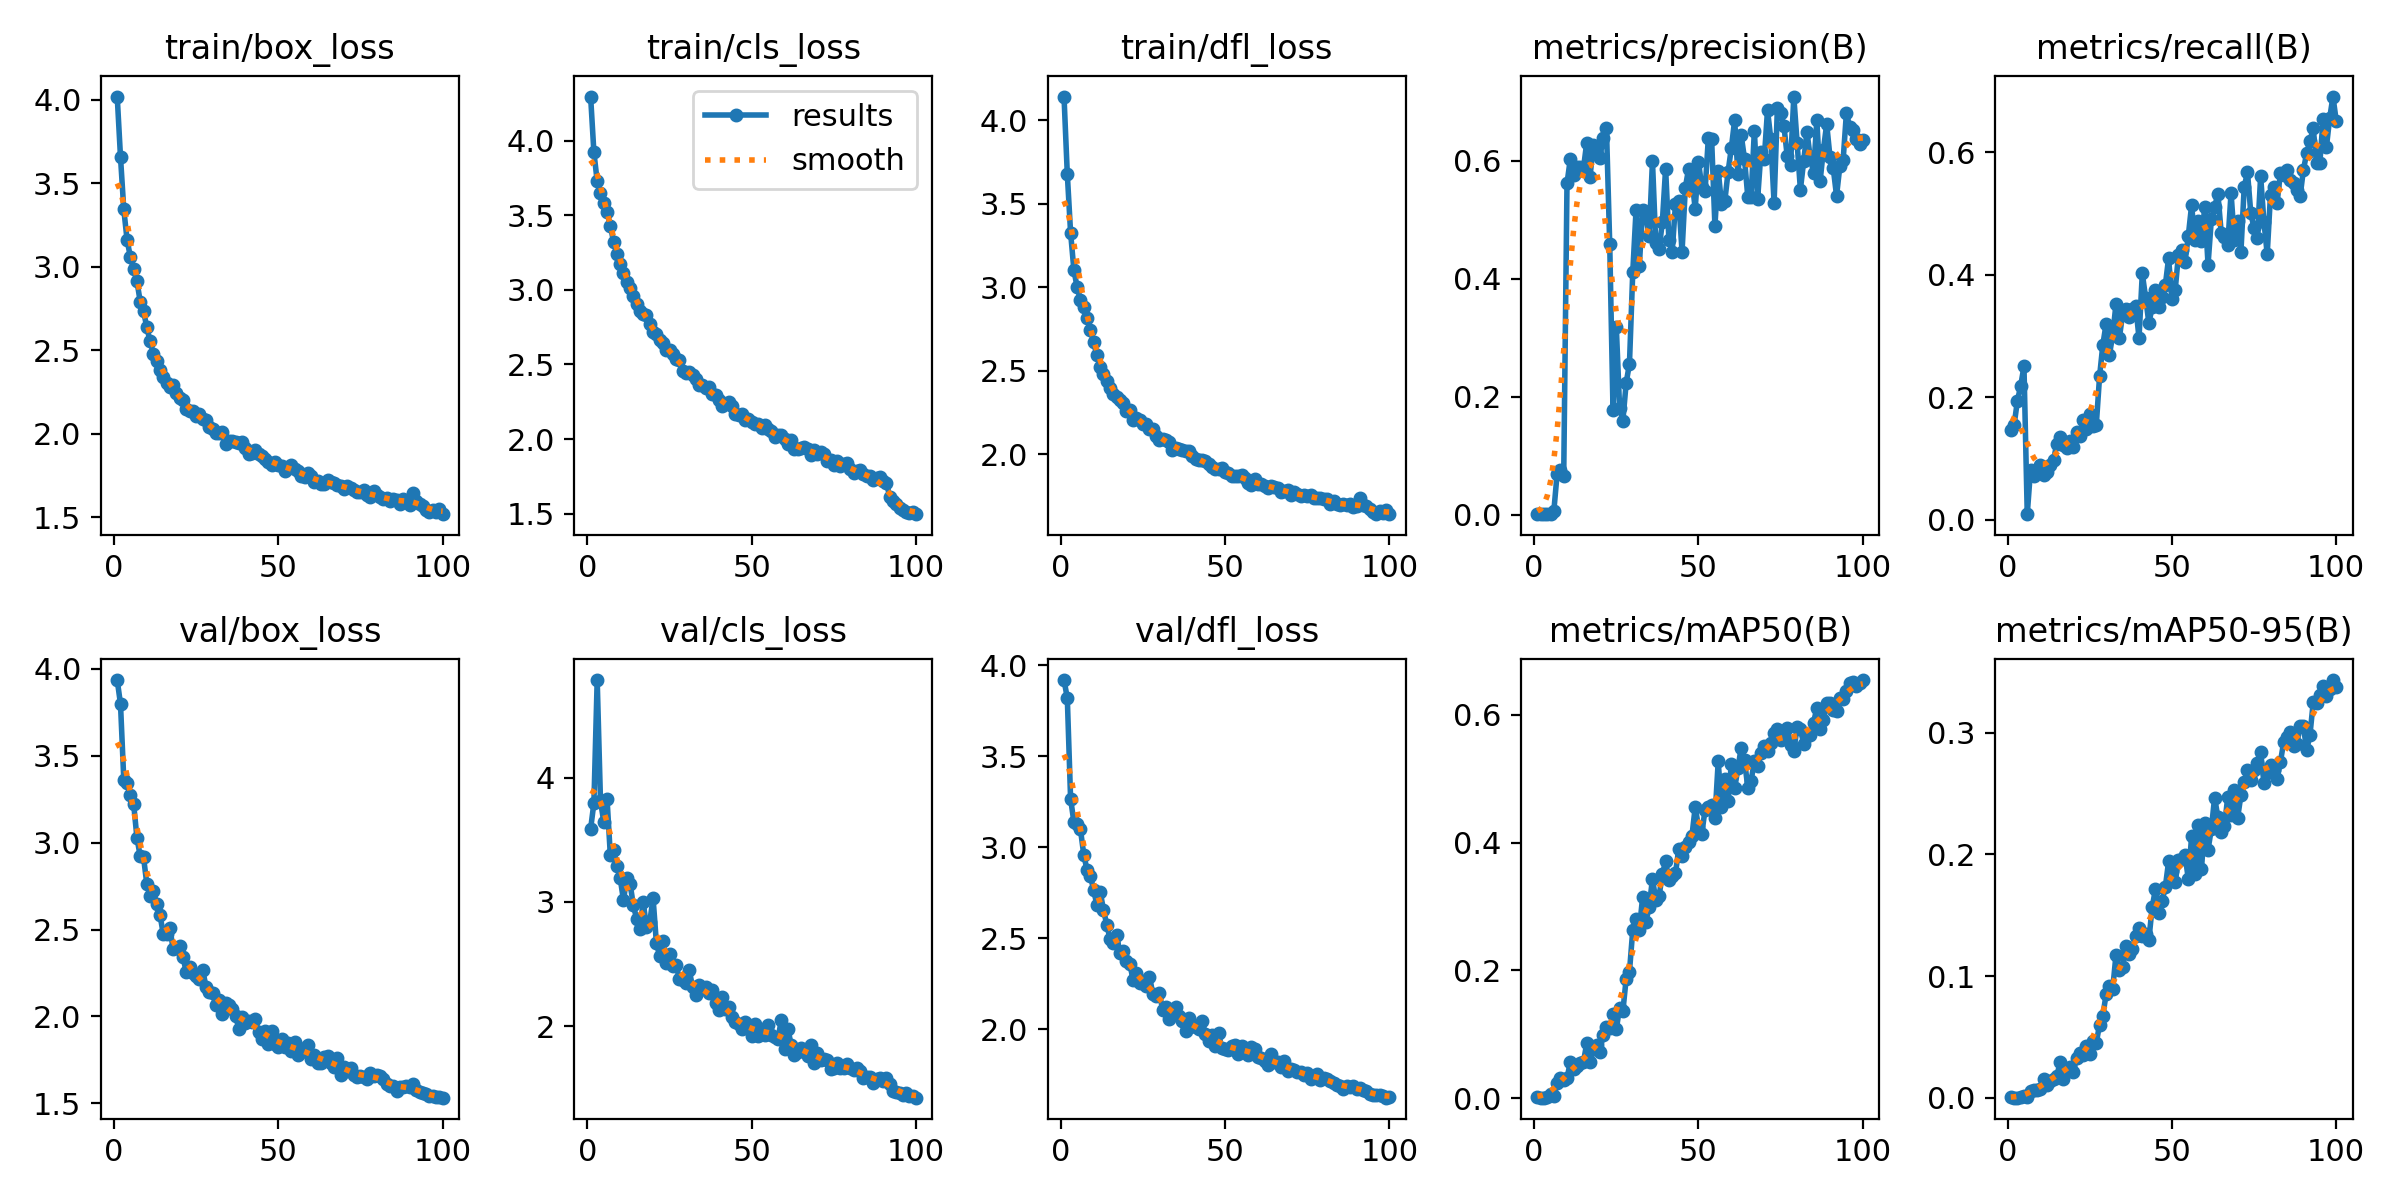

Source data for this figure (header and first rows):
epoch, time, train/box_loss, train/cls_loss, train/dfl_loss, metrics/precision(B), metrics/recall(B), metrics/mAP50(B), metrics/mAP50-95(B), val/box_loss, val/cls_loss, val/dfl_loss, lr/pg0, lr/pg1, lr/pg2
1, 37.28, 4.02, 4.295, 4.143, 0.00124, 0.147, 0.00148, 0.00042, 3.935, 3.587, 3.918, 0.0005501, 0.0005501, 0.0005501
2, 64, 3.657, 3.921, 3.679, 0.00095, 0.1545, 0.00065, 0.00018, 3.797, 3.796, 3.819, 0.001095, 0.001095, 0.001095
3, 90.17, 3.344, 3.728, 3.328, 0.0011, 0.1939, 0.00079, 0.0002, 3.362, 4.786, 3.266, 0.001628, 0.001628, 0.001628
4, 115.9, 3.161, 3.65, 3.105, 0.00124, 0.2184, 0.00151, 0.00038, 3.345, 3.812, 3.138, 0.001617, 0.001617, 0.001617
5, 142.3, 3.06, 3.58, 3, 0.00142, 0.2504, 0.00685, 0.00139, 3.274, 3.645, 3.124, 0.001601, 0.001601, 0.001601
6, 168.8, 2.987, 3.521, 2.925, 0.00657, 0.00892, 0.00328, 0.00079, 3.222, 3.828, 3.097, 0.001584, 0.001584, 0.001584
7, 195.2, 2.914, 3.428, 2.88, 0.06961, 0.08172, 0.02393, 0.00565, 3.028, 3.375, 2.959, 0.001568, 0.001568, 0.001568
8, 221.6, 2.791, 3.32, 2.819, 0.07523, 0.07207, 0.03088, 0.00682, 2.921, 3.419, 2.874, 0.001551, 0.001551, 0.001551
9, 247.8, 2.737, 3.241, 2.748, 0.06577, 0.08172, 0.0291, 0.00648, 2.917, 3.288, 2.844, 0.001535, 0.001535, 0.001535
10, 273.4, 2.638, 3.173, 2.672, 0.5621, 0.0899, 0.03099, 0.00754, 2.762, 3.189, 2.766, 0.001518, 0.001518, 0.001518
11, 298.5, 2.556, 3.11, 2.594, 0.6029, 0.07295, 0.05626, 0.01542, 2.691, 3.013, 2.682, 0.001502, 0.001502, 0.001502
12, 324.9, 2.48, 3.053, 2.525, 0.5769, 0.07801, 0.04558, 0.01085, 2.722, 3.196, 2.754, 0.001485, 0.001485, 0.001485
13, 351.8, 2.437, 3.012, 2.484, 0.59, 0.0899, 0.05052, 0.0141, 2.644, 3.147, 2.657, 0.001469, 0.001469, 0.001469
14, 378.1, 2.385, 2.957, 2.438, 0.5902, 0.09807, 0.05444, 0.01552, 2.586, 2.973, 2.573, 0.001452, 0.001452, 0.001452
15, 404.4, 2.339, 2.903, 2.398, 0.5871, 0.1241, 0.05609, 0.01804, 2.475, 2.864, 2.497, 0.001436, 0.001436, 0.001436
16, 430.4, 2.304, 2.86, 2.364, 0.6311, 0.1345, 0.08577, 0.02931, 2.473, 2.78, 2.471, 0.001419, 0.001419, 0.001419
17, 456.1, 2.281, 2.836, 2.343, 0.5732, 0.1226, 0.05591, 0.01525, 2.508, 3.002, 2.519, 0.001403, 0.001403, 0.001403
18, 481.1, 2.293, 2.831, 2.328, 0.6268, 0.1174, 0.0768, 0.0237, 2.39, 2.795, 2.416, 0.001386, 0.001386, 0.001386
19, 507.2, 2.244, 2.774, 2.307, 0.6112, 0.1285, 0.08264, 0.02571, 2.393, 2.839, 2.429, 0.00137, 0.00137, 0.00137
20, 533.5, 2.216, 2.718, 2.263, 0.6055, 0.1181, 0.07247, 0.02123, 2.405, 3.031, 2.377, 0.001353, 0.001353, 0.001353
21, 560, 2.202, 2.704, 2.266, 0.6389, 0.1426, 0.09945, 0.03275, 2.342, 2.672, 2.36, 0.001337, 0.001337, 0.001337
22, 586.4, 2.151, 2.664, 2.208, 0.6559, 0.136, 0.1115, 0.03725, 2.255, 2.564, 2.272, 0.00132, 0.00132, 0.00132
23, 612.5, 2.137, 2.645, 2.218, 0.4585, 0.1623, 0.1101, 0.03503, 2.284, 2.687, 2.309, 0.001304, 0.001304, 0.001304
24, 638, 2.137, 2.595, 2.206, 0.1771, 0.1486, 0.1322, 0.04243, 2.248, 2.511, 2.254, 0.001287, 0.001287, 0.001287
25, 663.3, 2.104, 2.596, 2.182, 0.3188, 0.172, 0.1075, 0.03623, 2.23, 2.584, 2.263, 0.001271, 0.001271, 0.001271
26, 689.5, 2.118, 2.569, 2.179, 0.1811, 0.153, 0.1417, 0.04658, 2.214, 2.482, 2.235, 0.001254, 0.001254, 0.001254
27, 715.8, 2.089, 2.538, 2.152, 0.1595, 0.1545, 0.1361, 0.04514, 2.268, 2.493, 2.289, 0.001238, 0.001238, 0.001238
28, 742.7, 2.085, 2.532, 2.152, 0.2237, 0.234, 0.1869, 0.06026, 2.172, 2.38, 2.195, 0.001221, 0.001221, 0.001221
29, 769.4, 2.043, 2.459, 2.11, 0.2559, 0.2859, 0.1978, 0.06766, 2.142, 2.373, 2.18, 0.001205, 0.001205, 0.001205
30, 795.8, 2.027, 2.443, 2.084, 0.4109, 0.3203, 0.2627, 0.0854, 2.132, 2.348, 2.198, 0.001188, 0.001188, 0.001188
31, 822.2, 2.004, 2.448, 2.09, 0.5161, 0.2691, 0.281, 0.09183, 2.064, 2.448, 2.107, 0.001172, 0.001172, 0.001172
32, 847.8, 2.007, 2.431, 2.086, 0.4226, 0.3019, 0.2635, 0.08969, 2.097, 2.318, 2.123, 0.001155, 0.001155, 0.001155
33, 874.6, 2.01, 2.405, 2.072, 0.517, 0.3524, 0.3143, 0.1177, 2.013, 2.247, 2.055, 0.001139, 0.001139, 0.001139
34, 900.8, 1.937, 2.36, 2.025, 0.5062, 0.296, 0.2757, 0.1047, 2.079, 2.33, 2.106, 0.001122, 0.001122, 0.001122
35, 926.9, 1.956, 2.359, 2.039, 0.4728, 0.3353, 0.2995, 0.1072, 2.065, 2.297, 2.121, 0.001106, 0.001106, 0.001106
36, 953.2, 1.957, 2.342, 2.035, 0.5998, 0.344, 0.3431, 0.1249, 2.042, 2.312, 2.074, 0.001089, 0.001089, 0.001089
37, 979.6, 1.954, 2.351, 2.028, 0.4608, 0.3302, 0.3108, 0.1181, 2.005, 2.265, 2.047, 0.001073, 0.001073, 0.001073
38, 1005, 1.945, 2.301, 2.018, 0.45, 0.3446, 0.3157, 0.122, 1.928, 2.295, 1.989, 0.001056, 0.001056, 0.001056
39, 1030, 1.952, 2.297, 2.018, 0.4958, 0.3487, 0.3506, 0.1331, 1.995, 2.184, 2.059, 0.00104, 0.00104, 0.00104
40, 1056, 1.917, 2.264, 1.992, 0.5871, 0.2968, 0.3705, 0.1393, 1.963, 2.132, 2.019, 0.001023, 0.001023, 0.001023
41, 1083, 1.881, 2.223, 1.97, 0.4664, 0.4021, 0.3419, 0.1329, 1.973, 2.236, 2.01, 0.001007, 0.001007, 0.001007
42, 1110, 1.887, 2.233, 1.964, 0.4462, 0.3628, 0.3478, 0.1347, 1.969, 2.135, 2.002, 0.0009904, 0.0009904, 0.0009904
43, 1137, 1.902, 2.246, 1.965, 0.527, 0.3213, 0.3517, 0.1299, 1.986, 2.156, 2.042, 0.0009739, 0.0009739, 0.0009739
44, 1163, 1.881, 2.22, 1.958, 0.5321, 0.3469, 0.3905, 0.1565, 1.911, 2.075, 1.975, 0.0009574, 0.0009574, 0.0009574
45, 1189, 1.869, 2.17, 1.941, 0.446, 0.3745, 0.379, 0.1716, 1.873, 2.036, 1.935, 0.0009409, 0.0009409, 0.0009409
46, 1215, 1.851, 2.16, 1.924, 0.5549, 0.3473, 0.3937, 0.1522, 1.915, 2.015, 1.966, 0.0009244, 0.0009244, 0.0009244
47, 1241, 1.832, 2.169, 1.91, 0.5871, 0.3633, 0.401, 0.1616, 1.844, 1.979, 1.907, 0.0009078, 0.0009078, 0.0009078
48, 1267, 1.816, 2.129, 1.911, 0.5686, 0.3829, 0.4101, 0.1731, 1.917, 2.03, 1.98, 0.0008913, 0.0008913, 0.0008913
49, 1294, 1.832, 2.132, 1.916, 0.5191, 0.4271, 0.4553, 0.1943, 1.841, 1.996, 1.894, 0.0008748, 0.0008748, 0.0008748
50, 1320, 1.814, 2.111, 1.896, 0.599, 0.3597, 0.4249, 0.1867, 1.824, 1.917, 1.89, 0.0008583, 0.0008583, 0.0008583
51, 1347, 1.809, 2.103, 1.89, 0.5555, 0.3747, 0.4135, 0.1771, 1.871, 2.017, 1.885, 0.0008418, 0.0008418, 0.0008418
52, 1373, 1.78, 2.099, 1.871, 0.5489, 0.4329, 0.4515, 0.1956, 1.825, 1.923, 1.906, 0.0008253, 0.0008253, 0.0008253
53, 1398, 1.796, 2.074, 1.87, 0.6393, 0.4401, 0.4552, 0.196, 1.846, 1.965, 1.914, 0.0008088, 0.0008088, 0.0008088
54, 1423, 1.812, 2.093, 1.873, 0.6366, 0.421, 0.4595, 0.1996, 1.802, 1.931, 1.862, 0.0007923, 0.0007923, 0.0007923
55, 1450, 1.792, 2.065, 1.874, 0.4898, 0.4639, 0.438, 0.1797, 1.855, 2.011, 1.906, 0.0007758, 0.0007758, 0.0007758
56, 1476, 1.778, 2.053, 1.86, 0.5837, 0.5135, 0.527, 0.215, 1.776, 1.925, 1.877, 0.0007593, 0.0007593, 0.0007593
57, 1502, 1.748, 2.016, 1.831, 0.5278, 0.4565, 0.4552, 0.1839, 1.796, 1.913, 1.86, 0.0007428, 0.0007428, 0.0007428
58, 1529, 1.744, 2.024, 1.815, 0.5314, 0.4878, 0.4988, 0.2243, 1.817, 1.9, 1.9, 0.0007263, 0.0007263, 0.0007263
59, 1554, 1.766, 2.024, 1.856, 0.5815, 0.4544, 0.4647, 0.1882, 1.835, 2.045, 1.889, 0.0007098, 0.0007098, 0.0007098
60, 1579, 1.749, 2.001, 1.825, 0.6222, 0.5114, 0.5232, 0.2257, 1.758, 1.817, 1.849, 0.0006933, 0.0006933, 0.0006933
... 40 more rows
